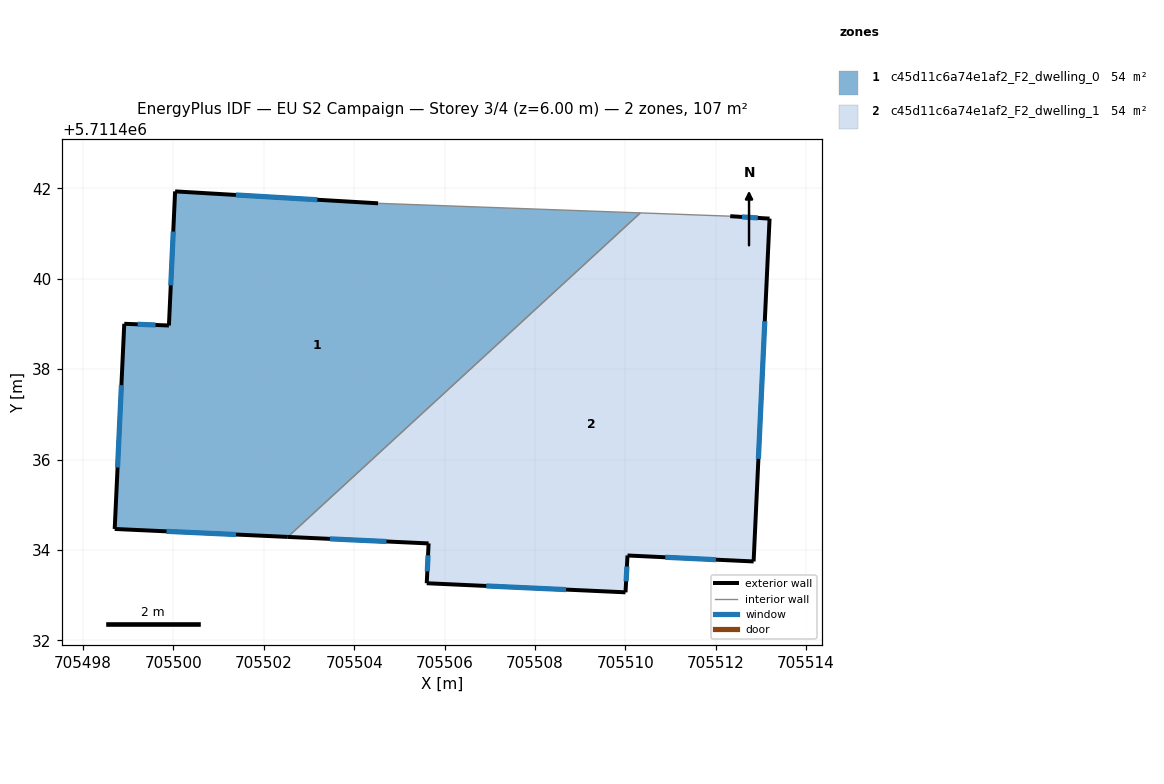
=== STOREY PLAN SPEC (per zone: floor XY polygon, exterior-wall plan segments, windows/doors) ===
zone 1: c45d11c6a74e1af2_F2_dwelling_0  (53.7 m²)
  floor: (705510.33, 5711441.46) (705502.53, 5711434.29) (705498.70, 5711434.46) (705498.91, 5711439.00) (705499.90, 5711438.97) (705500.04, 5711441.93) (705504.53, 5711441.67)
  exterior wall: (705499.90, 5711438.97) – (705498.91, 5711439.00)  [1.0 m]
    window: (705499.60, 5711438.98) – (705499.21, 5711438.99)  [0.5 m²]
  exterior wall: (705500.04, 5711441.93) – (705499.90, 5711438.97)  [3.0 m]
    window: (705499.99, 5711441.05) – (705499.94, 5711439.86)  [1.4 m²]
  exterior wall: (705504.53, 5711441.67) – (705500.04, 5711441.93)  [4.5 m]
    window: (705503.18, 5711441.75) – (705501.38, 5711441.86)  [2.2 m²]
  exterior wall: (705498.70, 5711434.46) – (705502.53, 5711434.29)  [3.8 m]
    window: (705499.85, 5711434.41) – (705501.38, 5711434.34)  [1.9 m²]
  exterior wall: (705498.91, 5711439.00) – (705498.70, 5711434.46)  [4.5 m]
    window: (705498.85, 5711437.65) – (705498.76, 5711435.82)  [2.2 m²]
  interior walls: 2
zone 2: c45d11c6a74e1af2_F2_dwelling_1  (53.7 m²)
  floor: (705513.19, 5711441.33) (705512.84, 5711433.75) (705510.05, 5711433.88) (705510.00, 5711433.06) (705505.60, 5711433.26) (705505.65, 5711434.14) (705502.53, 5711434.29) (705510.33, 5711441.46) (705512.32, 5711441.39)
  exterior wall: (705510.00, 5711433.06) – (705510.05, 5711433.88)  [0.8 m]
    window: (705510.02, 5711433.31) – (705510.03, 5711433.63)  [0.4 m²]
  exterior wall: (705505.60, 5711433.26) – (705510.00, 5711433.06)  [4.4 m]
    window: (705506.92, 5711433.20) – (705508.69, 5711433.12)  [2.1 m²]
  exterior wall: (705505.65, 5711434.14) – (705505.60, 5711433.26)  [0.9 m]
    window: (705505.63, 5711433.88) – (705505.62, 5711433.53)  [0.4 m²]
  exterior wall: (705502.53, 5711434.29) – (705505.65, 5711434.14)  [3.1 m]
    window: (705503.46, 5711434.24) – (705504.71, 5711434.19)  [1.5 m²]
  exterior wall: (705513.19, 5711441.33) – (705512.32, 5711441.39)  [0.9 m]
    window: (705512.93, 5711441.35) – (705512.58, 5711441.37)  [0.4 m²]
  exterior wall: (705512.84, 5711433.75) – (705513.19, 5711441.33)  [7.6 m]
    window: (705512.94, 5711436.02) – (705513.09, 5711439.06)  [3.7 m²]
  exterior wall: (705510.05, 5711433.88) – (705512.84, 5711433.75)  [2.8 m]
    window: (705510.88, 5711433.84) – (705512.00, 5711433.78)  [1.3 m²]
  interior walls: 2

=== DERIVED (storey summary) ===
Building: EU S2 Campaign
Storey: 3 of 4  (floor level z = 6.00 m)
Storey gross floor area: 107.4 m²
Zones on this storey: 2
  - c45d11c6a74e1af2_F2_dwelling_0: floor 53.7 m²; exterior wall 16.8 m (50.5 m²); 5 window(s) 8.1 m²; WWR 16.1%
  - c45d11c6a74e1af2_F2_dwelling_1: floor 53.7 m²; exterior wall 20.5 m (61.4 m²); 7 window(s) 9.9 m²; WWR 16.1%
Zone adjacency (shared interzone walls):
  - c45d11c6a74e1af2_F2_dwelling_0 ↔ c45d11c6a74e1af2_F2_dwelling_1